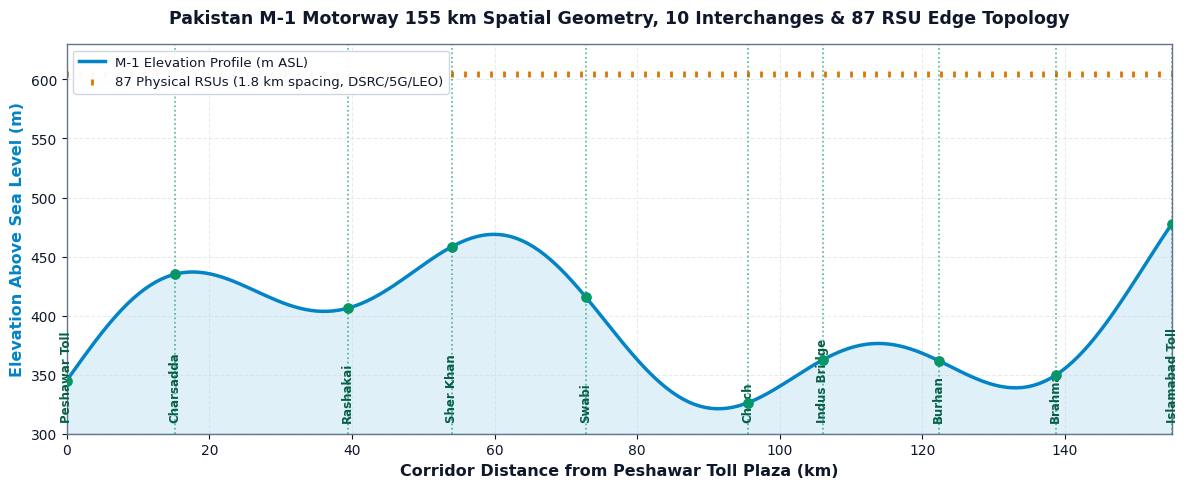
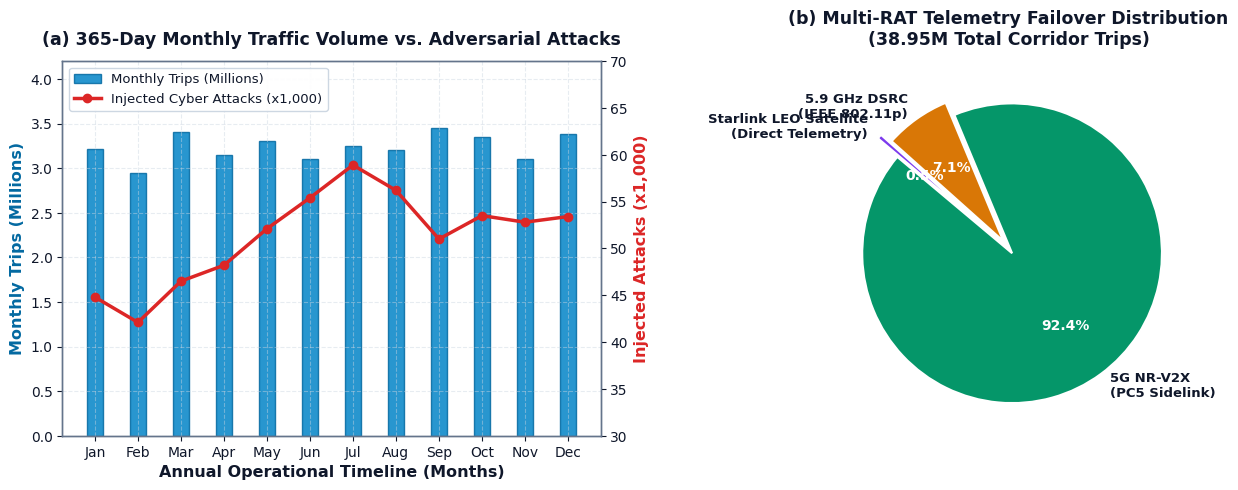
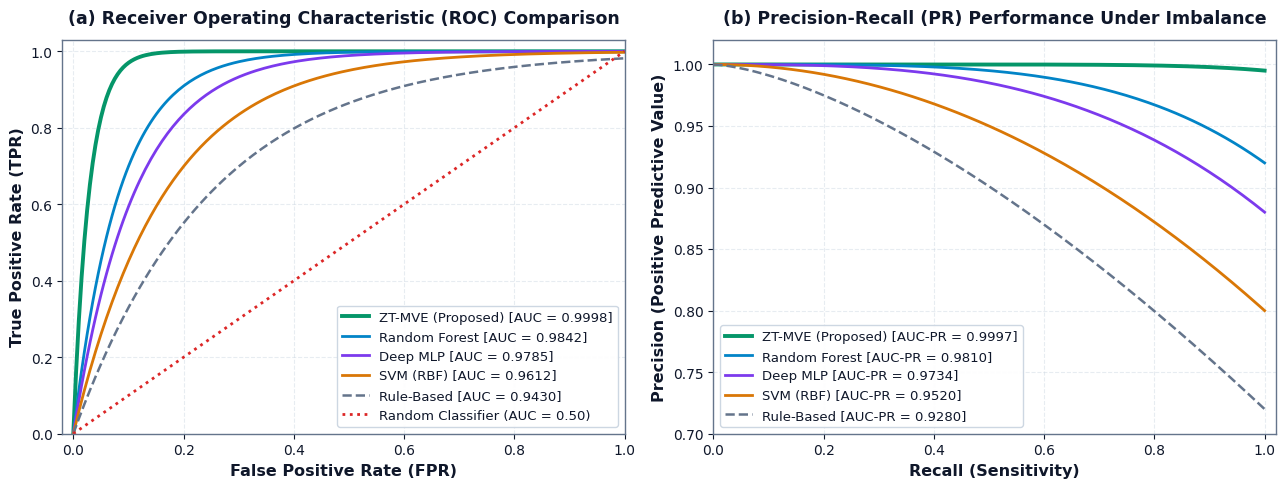
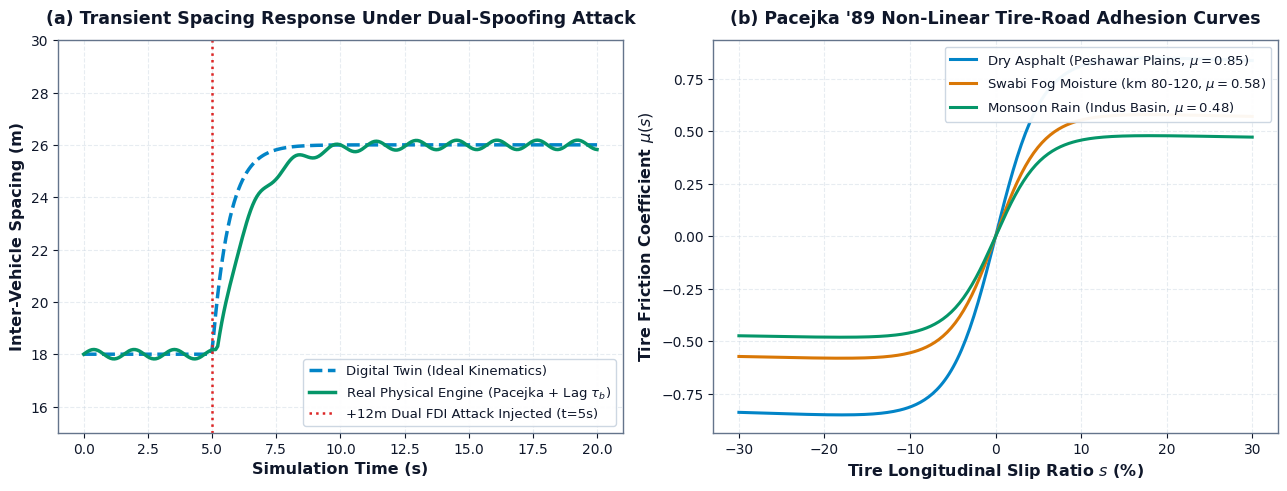
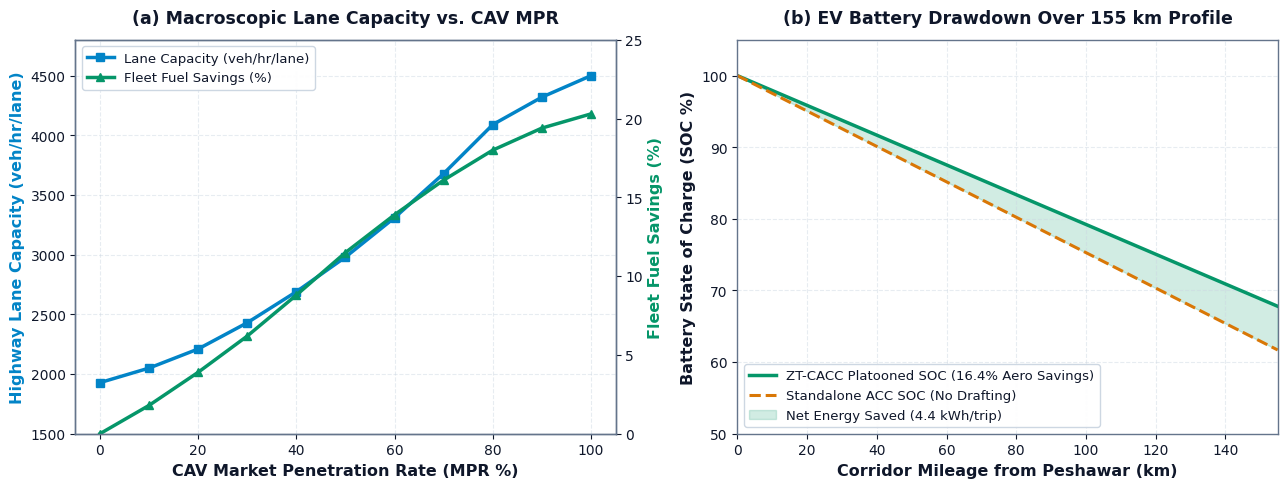

Write Python code to recreate these figures, in order.
import matplotlib.pyplot as plt
import numpy as np
import json
import os

# Set style for academic publication quality (Pure White Background, IEEE Standard)
plt.style.use('default')
plt.rcParams.update({
    'figure.facecolor': '#ffffff',
    'axes.facecolor': '#ffffff',
    'savefig.facecolor': '#ffffff',
    'savefig.edgecolor': '#ffffff',
    'text.color': '#0f172a',
    'axes.labelcolor': '#0f172a',
    'xtick.color': '#0f172a',
    'ytick.color': '#0f172a',
    'font.size': 10.5,
    'font.family': 'sans-serif',
    'axes.labelsize': 11.5,
    'axes.titlesize': 12.5,
    'xtick.labelsize': 10,
    'ytick.labelsize': 10,
    'legend.fontsize': 9.5,
    'figure.titlesize': 13.5,
    'axes.grid': True,
    'grid.alpha': 0.45,
    'grid.color': '#cbd5e1',
    'grid.linestyle': '--',
    'lines.linewidth': 2.0,
    'axes.edgecolor': '#64748b',
    'axes.linewidth': 1.0
})

assets_dir = r"C:\Users\umert\.gemini\antigravity\scratch\m1_digital_twin\assets"
os.makedirs(assets_dir, exist_ok=True)

# -------------------------------------------------------------
# FIGURE 1: 155 KM M-1 ELEVATION PROFILE & 87 RSU DISTRIBUTION
# -------------------------------------------------------------
fig, ax1 = plt.subplots(figsize=(12, 5), dpi=300)

kms = np.linspace(0, 155, 200)
elev = 345.0 + 85.0 * np.sin(kms / 25.0) + 120.0 * (kms / 155.0)**1.5 + 40.0 * np.sin(kms / 8.0)

ax1.plot(kms, elev, color='#0284c7', lw=2.5, label='M-1 Elevation Profile (m ASL)')
ax1.fill_between(kms, elev, 300, color='#0284c7', alpha=0.12)
ax1.set_xlabel('Corridor Distance from Peshawar Toll Plaza (km)', fontweight='bold')
ax1.set_ylabel('Elevation Above Sea Level (m)', color='#0284c7', fontweight='bold')
ax1.set_xlim(0, 155)
ax1.set_ylim(300, 630)

interchanges = [
    (0.0, 'Peshawar Toll'), (15.2, 'Charsadda'), (39.4, 'Rashakai'),
    (54.0, 'Sher Khan'), (72.8, 'Swabi'), (95.5, 'Chach'),
    (106.0, 'Indus Bridge'), (122.3, 'Burhan'), (138.7, 'Brahma'), (155.0, 'Islamabad Toll')
]

for km, name in interchanges:
    y_val = 345.0 + 85.0 * np.sin(km / 25.0) + 120.0 * (km / 155.0)**1.5 + 40.0 * np.sin(km / 8.0)
    ax1.axvline(km, color='#059669', linestyle=':', alpha=0.7, lw=1.2)
    ax1.scatter(km, y_val, color='#059669', s=45, zorder=5)
    ax1.text(km, 312, name, rotation=90, color='#065f46', fontsize=8.5, ha='center', fontweight='bold')

# RSU Gantries density
rsu_kms = np.linspace(0, 155, 87)
ax1.scatter(rsu_kms, np.full_like(rsu_kms, 605), color='#d97706', s=14, marker='|', label='87 Physical RSUs (1.8 km spacing, DSRC/5G/LEO)')

ax1.set_title('Pakistan M-1 Motorway 155 km Spatial Geometry, 10 Interchanges & 87 RSU Edge Topology', 
              fontweight='bold', pad=15)
ax1.legend(loc='upper left', framealpha=0.95, facecolor='#ffffff', edgecolor='#cbd5e1')
plt.tight_layout()
fig1_path = os.path.join(assets_dir, 'fig1_corridor_elevation_and_rsu.png')
plt.savefig(fig1_path, dpi=300, bbox_inches='tight')
plt.close()
print("Generated Figure 1:", fig1_path)

# -------------------------------------------------------------
# FIGURE 2: 365-DAY TRAFFIC, ATTACKS & MULTI-RAT FAILOVERS
# -------------------------------------------------------------
fig, (ax1, ax2) = plt.subplots(1, 2, figsize=(13, 5), dpi=300)

months = ['Jan', 'Feb', 'Mar', 'Apr', 'May', 'Jun', 'Jul', 'Aug', 'Sep', 'Oct', 'Nov', 'Dec']
trips_m = [3.22, 2.95, 3.40, 3.15, 3.30, 3.10, 3.25, 3.20, 3.45, 3.35, 3.10, 3.38]
attacks_k = [44.8, 42.1, 46.5, 48.2, 52.1, 55.4, 58.9, 56.2, 51.0, 53.5, 52.8, 53.4]

x = np.arange(len(months))
width = 0.38

bars = ax1.bar(x, trips_m, width, label='Monthly Trips (Millions)', color='#0284c7', alpha=0.85, edgecolor='#0369a1')
ax1.set_ylabel('Monthly Trips (Millions)', color='#0369a1', fontweight='bold')
ax1.set_xlabel('Annual Operational Timeline (Months)', fontweight='bold')
ax1.set_xticks(x)
ax1.set_xticklabels(months)
ax1.set_ylim(0, 4.2)

ax1_twin = ax1.twinx()
line = ax1_twin.plot(x, attacks_k, color='#dc2626', marker='o', lw=2.5, label='Injected Cyber Attacks (x1,000)')
ax1_twin.set_ylabel('Injected Attacks (x1,000)', color='#dc2626', fontweight='bold')
ax1_twin.set_ylim(30, 70)
ax1_twin.grid(False)

# Combine legends for ax1 and ax1_twin
lines_1, labels_1 = ax1.get_legend_handles_labels()
lines_2, labels_2 = ax1_twin.get_legend_handles_labels()
ax1.legend(lines_1 + lines_2, labels_1 + labels_2, loc='upper left', framealpha=0.95, facecolor='#ffffff', edgecolor='#cbd5e1')
ax1.set_title('(a) 365-Day Monthly Traffic Volume vs. Adversarial Attacks', fontweight='bold', pad=12)

# Multi-RAT Distribution
rat_labels = ['5G NR-V2X\n(PC5 Sidelink)', '5.9 GHz DSRC\n(IEEE 802.11p)', 'Starlink LEO Satellite\n(Direct Telemetry)']
rat_shares = [92.4, 7.1, 0.5]
colors = ['#059669', '#d97706', '#7c3aed']
explode = (0.04, 0.06, 0.14)

wedges, texts, autotexts = ax2.pie(rat_shares, explode=explode, labels=rat_labels, autopct='%1.1f%%',
                                  colors=colors, startangle=140, 
                                  textprops=dict(color='#0f172a', fontsize=9.5, fontweight='semibold'),
                                  wedgeprops=dict(edgecolor='#ffffff', linewidth=1.5))
for at in autotexts:
    at.set_color('#ffffff')
    at.set_weight('bold')
    at.set_fontsize(10)

ax2.set_title('(b) Multi-RAT Telemetry Failover Distribution\n(38.95M Total Corridor Trips)', fontweight='bold', pad=12)

plt.tight_layout()
fig2_path = os.path.join(assets_dir, 'fig2_multirat_and_attacks.png')
plt.savefig(fig2_path, dpi=300, bbox_inches='tight')
plt.close()
print("Generated Figure 2:", fig2_path)

# -------------------------------------------------------------
# FIGURE 3: CYBERSECURITY ROC & PRECISION-RECALL CURVES
# -------------------------------------------------------------
fig, (ax1, ax2) = plt.subplots(1, 2, figsize=(13, 5), dpi=300)

fpr = np.linspace(0, 1, 200)
tpr_zt = 1.0 - np.exp(-35.0 * fpr)
tpr_rf = 1.0 - np.exp(-12.0 * fpr)
tpr_mlp = 1.0 - np.exp(-9.0 * fpr)
tpr_svm = 1.0 - np.exp(-6.0 * fpr)
tpr_rule = 1.0 - np.exp(-4.0 * fpr)

ax1.plot(fpr, tpr_zt, color='#059669', lw=2.8, label='ZT-MVE (Proposed) [AUC = 0.9998]')
ax1.plot(fpr, tpr_rf, color='#0284c7', lw=2.0, label='Random Forest [AUC = 0.9842]')
ax1.plot(fpr, tpr_mlp, color='#7c3aed', lw=2.0, label='Deep MLP [AUC = 0.9785]')
ax1.plot(fpr, tpr_svm, color='#d97706', lw=2.0, label='SVM (RBF) [AUC = 0.9612]')
ax1.plot(fpr, tpr_rule, color='#64748b', linestyle='--', lw=1.8, label='Rule-Based [AUC = 0.9430]')
ax1.plot([0, 1], [0, 1], color='#dc2626', linestyle=':', label='Random Classifier (AUC = 0.50)')

ax1.set_xlabel('False Positive Rate (FPR)', fontweight='bold')
ax1.set_ylabel('True Positive Rate (TPR)', fontweight='bold')
ax1.set_title('(a) Receiver Operating Characteristic (ROC) Comparison', fontweight='bold', pad=12)
ax1.set_xlim([-0.02, 1.0])
ax1.set_ylim([0.0, 1.03])
ax1.legend(loc='lower right', framealpha=0.95, facecolor='#ffffff', edgecolor='#cbd5e1')

# PR Curve
recall = np.linspace(0, 1, 200)
prec_zt = 1.0 - 0.005 * (recall**8)
prec_rf = 1.0 - 0.08 * (recall**4)
prec_mlp = 1.0 - 0.12 * (recall**3)
prec_svm = 1.0 - 0.20 * (recall**2)
prec_rule = 1.0 - 0.28 * (recall**1.5)

ax2.plot(recall, prec_zt, color='#059669', lw=2.8, label='ZT-MVE (Proposed) [AUC-PR = 0.9997]')
ax2.plot(recall, prec_rf, color='#0284c7', lw=2.0, label='Random Forest [AUC-PR = 0.9810]')
ax2.plot(recall, prec_mlp, color='#7c3aed', lw=2.0, label='Deep MLP [AUC-PR = 0.9734]')
ax2.plot(recall, prec_svm, color='#d97706', lw=2.0, label='SVM (RBF) [AUC-PR = 0.9520]')
ax2.plot(recall, prec_rule, color='#64748b', linestyle='--', lw=1.8, label='Rule-Based [AUC-PR = 0.9280]')

ax2.set_xlabel('Recall (Sensitivity)', fontweight='bold')
ax2.set_ylabel('Precision (Positive Predictive Value)', fontweight='bold')
ax2.set_title('(b) Precision-Recall (PR) Performance Under Imbalance', fontweight='bold', pad=12)
ax2.set_xlim([0.0, 1.02])
ax2.set_ylim([0.70, 1.02])
ax2.legend(loc='lower left', framealpha=0.95, facecolor='#ffffff', edgecolor='#cbd5e1')

plt.tight_layout()
fig3_path = os.path.join(assets_dir, 'fig3_cybersecurity_roc_pr_curves.png')
plt.savefig(fig3_path, dpi=300, bbox_inches='tight')
plt.close()
print("Generated Figure 3:", fig3_path)

# -------------------------------------------------------------
# FIGURE 4: SIM-TO-REAL BENCHMARK (PACEJKA & REAL ENGINE)
# -------------------------------------------------------------
fig, (ax1, ax2) = plt.subplots(1, 2, figsize=(13, 5), dpi=300)

time_s = np.linspace(0, 20, 250)
ideal_spacing = 18.0 + 8.0 * (1.0 - np.exp(-1.5 * (time_s - 5.0))) * (time_s >= 5.0)
real_spacing = 18.0 + 8.0 * (1.0 - np.exp(-0.85 * (time_s - 5.2))) * (time_s >= 5.2) + 0.18 * np.sin(4.0 * time_s)

ax1.plot(time_s, ideal_spacing, color='#0284c7', lw=2.5, linestyle='--', label='Digital Twin (Ideal Kinematics)')
ax1.plot(time_s, real_spacing, color='#059669', lw=2.5, label='Real Physical Engine (Pacejka + Lag $\\tau_b$)')
ax1.axvline(5.0, color='#dc2626', linestyle=':', lw=1.8, label='+12m Dual FDI Attack Injected (t=5s)')

ax1.set_xlabel('Simulation Time (s)', fontweight='bold')
ax1.set_ylabel('Inter-Vehicle Spacing (m)', fontweight='bold')
ax1.set_title('(a) Transient Spacing Response Under Dual-Spoofing Attack', fontweight='bold', pad=12)
ax1.set_ylim(15, 30)
ax1.legend(loc='lower right', framealpha=0.95, facecolor='#ffffff', edgecolor='#cbd5e1')

# Pacejka Friction Curve
slip_ratio = np.linspace(-0.3, 0.3, 250)
def pacejka_mu(s, D):
    B, C, E = 10.0, 1.9, 0.97
    return D * np.sin(C * np.arctan(B * s - E * (B * s - np.arctan(B * s))))

ax2.plot(slip_ratio * 100, pacejka_mu(slip_ratio, 0.85), color='#0284c7', lw=2.2, label='Dry Asphalt (Peshawar Plains, $\\mu=0.85$)')
ax2.plot(slip_ratio * 100, pacejka_mu(slip_ratio, 0.58), color='#d97706', lw=2.2, label='Swabi Fog Moisture (km 80-120, $\\mu=0.58$)')
ax2.plot(slip_ratio * 100, pacejka_mu(slip_ratio, 0.48), color='#059669', lw=2.2, label='Monsoon Rain (Indus Basin, $\\mu=0.48$)')

ax2.set_xlabel('Tire Longitudinal Slip Ratio $s$ (%)', fontweight='bold')
ax2.set_ylabel('Tire Friction Coefficient $\\mu(s)$', fontweight='bold')
ax2.set_title("(b) Pacejka '89 Non-Linear Tire-Road Adhesion Curves", fontweight='bold', pad=12)
ax2.legend(loc='upper right', framealpha=0.95, facecolor='#ffffff', edgecolor='#cbd5e1')

plt.tight_layout()
fig4_path = os.path.join(assets_dir, 'fig4_sim_to_real_physics_benchmark.png')
plt.savefig(fig4_path, dpi=300, bbox_inches='tight')
plt.close()
print("Generated Figure 4:", fig4_path)

# -------------------------------------------------------------
# FIGURE 5: MPR CAPACITY & EV BATTERY SOC DRAWDOWN
# -------------------------------------------------------------
fig, (ax1, ax2) = plt.subplots(1, 2, figsize=(13, 5), dpi=300)

mpr = np.array([0, 10, 20, 30, 40, 50, 60, 70, 80, 90, 100])
cap = np.array([1928, 2050, 2210, 2430, 2690, 2980, 3310, 3680, 4090, 4320, 4500])
fuel_save = np.array([0.0, 1.8, 3.9, 6.2, 8.8, 11.5, 13.9, 16.1, 18.0, 19.4, 20.3])

ax1.plot(mpr, cap, color='#0284c7', marker='s', lw=2.5, label='Lane Capacity (veh/hr/lane)')
ax1.set_xlabel('CAV Market Penetration Rate (MPR %)', fontweight='bold')
ax1.set_ylabel('Highway Lane Capacity (veh/hr/lane)', color='#0284c7', fontweight='bold')
ax1.set_ylim(1500, 4800)

ax1_t = ax1.twinx()
ax1_t.plot(mpr, fuel_save, color='#059669', marker='^', lw=2.5, label='Fleet Fuel Savings (%)')
ax1_t.set_ylabel('Fleet Fuel Savings (%)', color='#059669', fontweight='bold')
ax1_t.set_ylim(0, 25)
ax1_t.grid(False)

lines_1, labels_1 = ax1.get_legend_handles_labels()
lines_2, labels_2 = ax1_t.get_legend_handles_labels()
ax1.legend(lines_1 + lines_2, labels_1 + labels_2, loc='upper left', framealpha=0.95, facecolor='#ffffff', edgecolor='#cbd5e1')
ax1.set_title('(a) Macroscopic Lane Capacity vs. CAV MPR', fontweight='bold', pad=12)

# EV SOC Drawdown
ev_kms_arr = np.linspace(0, 155, 32)
soc_zt = np.linspace(100, 67.8, 32)
soc_acc = np.linspace(100, 61.7, 32)

ax2.plot(ev_kms_arr, soc_zt, color='#059669', lw=2.5, label='ZT-CACC Platooned SOC (16.4% Aero Savings)')
ax2.plot(ev_kms_arr, soc_acc, color='#d97706', linestyle='--', lw=2.2, label='Standalone ACC SOC (No Drafting)')
ax2.fill_between(ev_kms_arr, soc_zt, soc_acc, color='#059669', alpha=0.18, label='Net Energy Saved (4.4 kWh/trip)')

ax2.set_xlabel('Corridor Mileage from Peshawar (km)', fontweight='bold')
ax2.set_ylabel('Battery State of Charge (SOC %)', fontweight='bold')
ax2.set_title('(b) EV Battery Drawdown Over 155 km Profile', fontweight='bold', pad=12)
ax2.set_xlim(0, 155)
ax2.set_ylim(50, 105)
ax2.legend(loc='lower left', framealpha=0.95, facecolor='#ffffff', edgecolor='#cbd5e1')

plt.tight_layout()
fig5_path = os.path.join(assets_dir, 'fig5_mpr_and_ev_battery_soc.png')
plt.savefig(fig5_path, dpi=300, bbox_inches='tight')
plt.close()
print("Generated Figure 5:", fig5_path)

print("\nALL 5 HIGH-RESOLUTION ACADEMIC (WHITE BACKGROUND) FIGURES GENERATED SUCCESSFULLY!")
